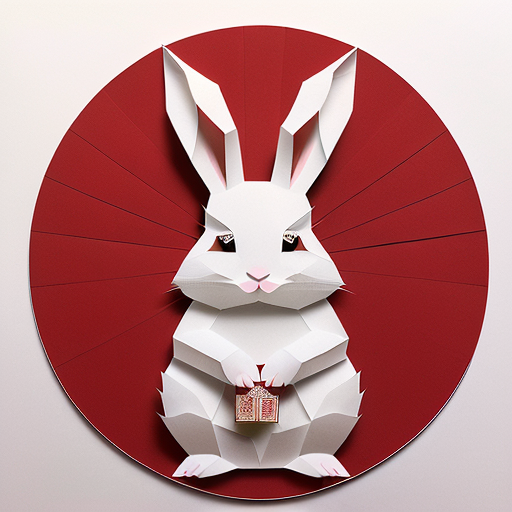
Generation parameters embedded in this image by AUTOMATIC1111 Stable Diffusion web UI or a fork of it (Forge, ...) (PNG 'parameters' text chunk):
(((masterpiece))), best quality,
((Chinese paper-cut art of cute rabbit and money)), ((Chinese paper-cut)), ((complicated paper-cut with many paper layers)), ((every paper layer with shadows)), (round red background paper), single color on each paper layer, front light, (detailed accurate rabbit face)
Negative prompt: ((blurry)), watermark, signature, text, weird face
Steps: 32, Sampler: Euler a, CFG scale: 9.5, Seed: 2398505553, Size: 512x512, Model hash: 10a699c0f3, Model: deliberate_v11